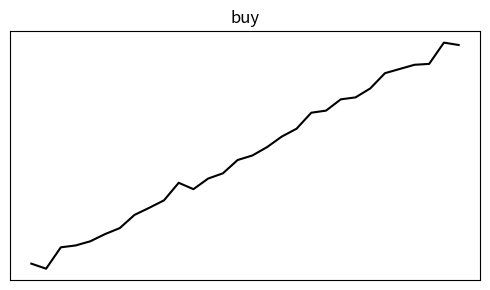
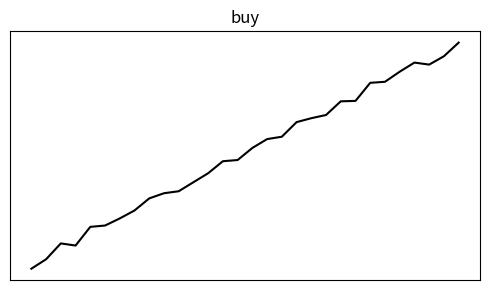
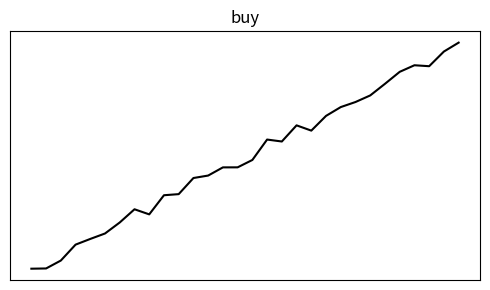
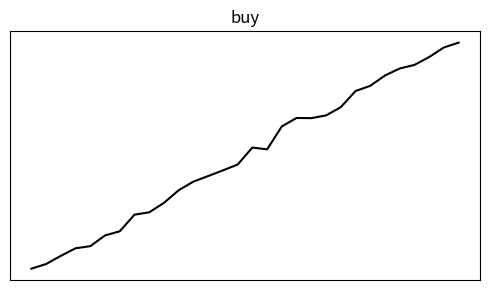
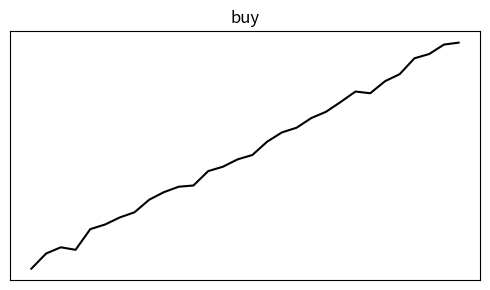
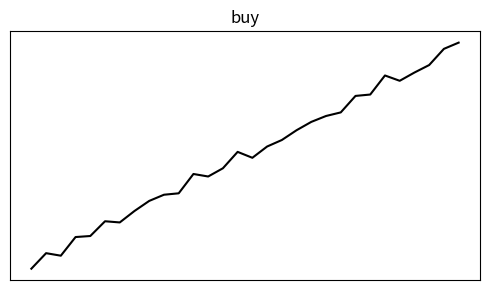
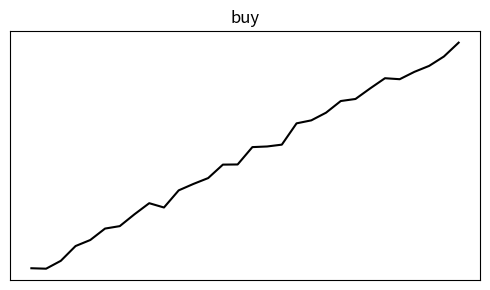
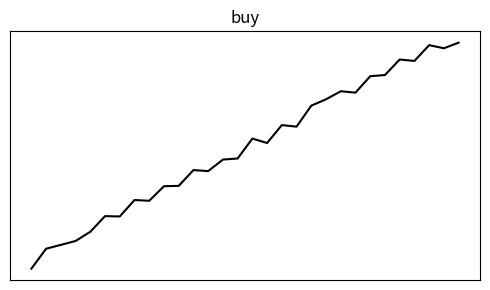
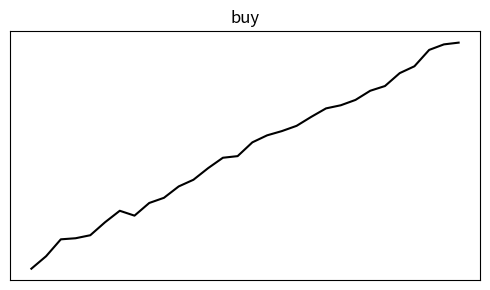
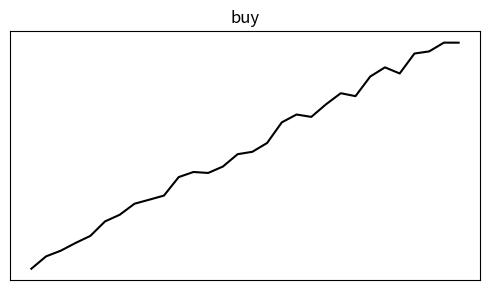
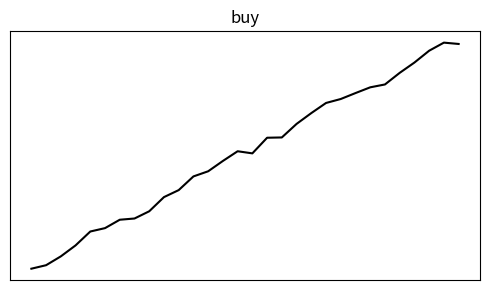
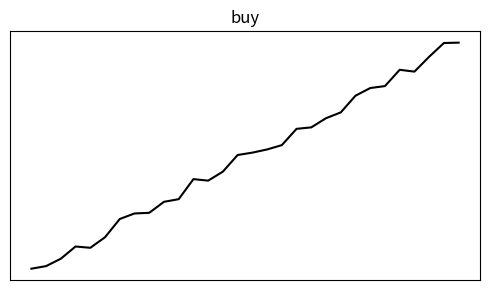
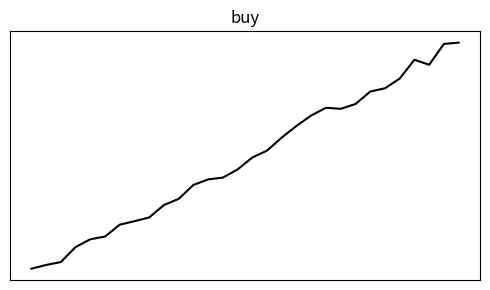
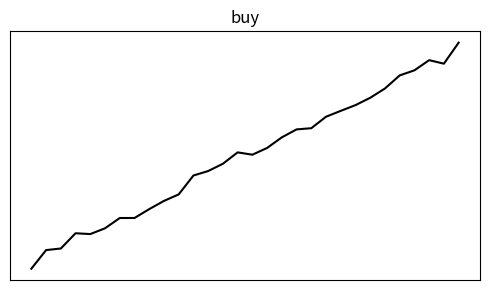
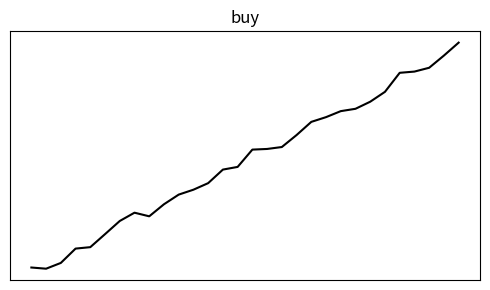
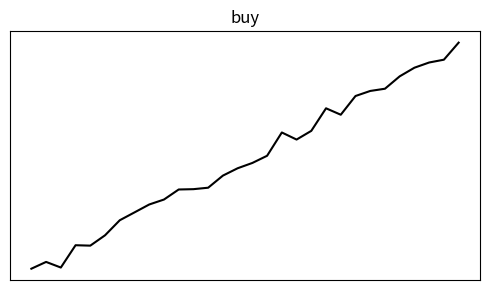

The matplotlib source for these figures, in order:
import os
import random
import pandas as pd
import matplotlib.pyplot as plt
from datetime import datetime, timedelta

# Create folders for each class
os.makedirs("dataset/buy", exist_ok=True)
os.makedirs("dataset/sell", exist_ok=True)
os.makedirs("dataset/hold", exist_ok=True)

# Generate fake price data
def generate_fake_data(trend="buy"):
    base = 100
    if trend == "buy":
        prices = [base + i + random.uniform(-1, 1) for i in range(30)]
    elif trend == "sell":
        prices = [base - i + random.uniform(-1, 1) for i in range(30)]
    else:
        prices = [base + random.uniform(-2, 2) for _ in range(30)]

    dates = [datetime.now() - timedelta(minutes=5 * i) for i in range(30)][::-1]
    df = pd.DataFrame({"Date": dates, "Close": prices})
    return df

# Save line chart image
def save_chart(df, label, idx):
    plt.figure(figsize=(5, 3))
    plt.plot(df['Date'], df['Close'], color='black')  # ✅ fixed
    plt.title(label)
    plt.xticks([]); plt.yticks([])
    plt.tight_layout()
    plt.savefig(f"dataset/{label}/{label}_{idx}.png")
    plt.close()

# Generate 100 samples per class
for label in ["buy", "sell", "hold"]:
    for i in range(100):
        df = generate_fake_data(trend=label)
        save_chart(df, label, i)

print("✅ Dataset generation complete.")
